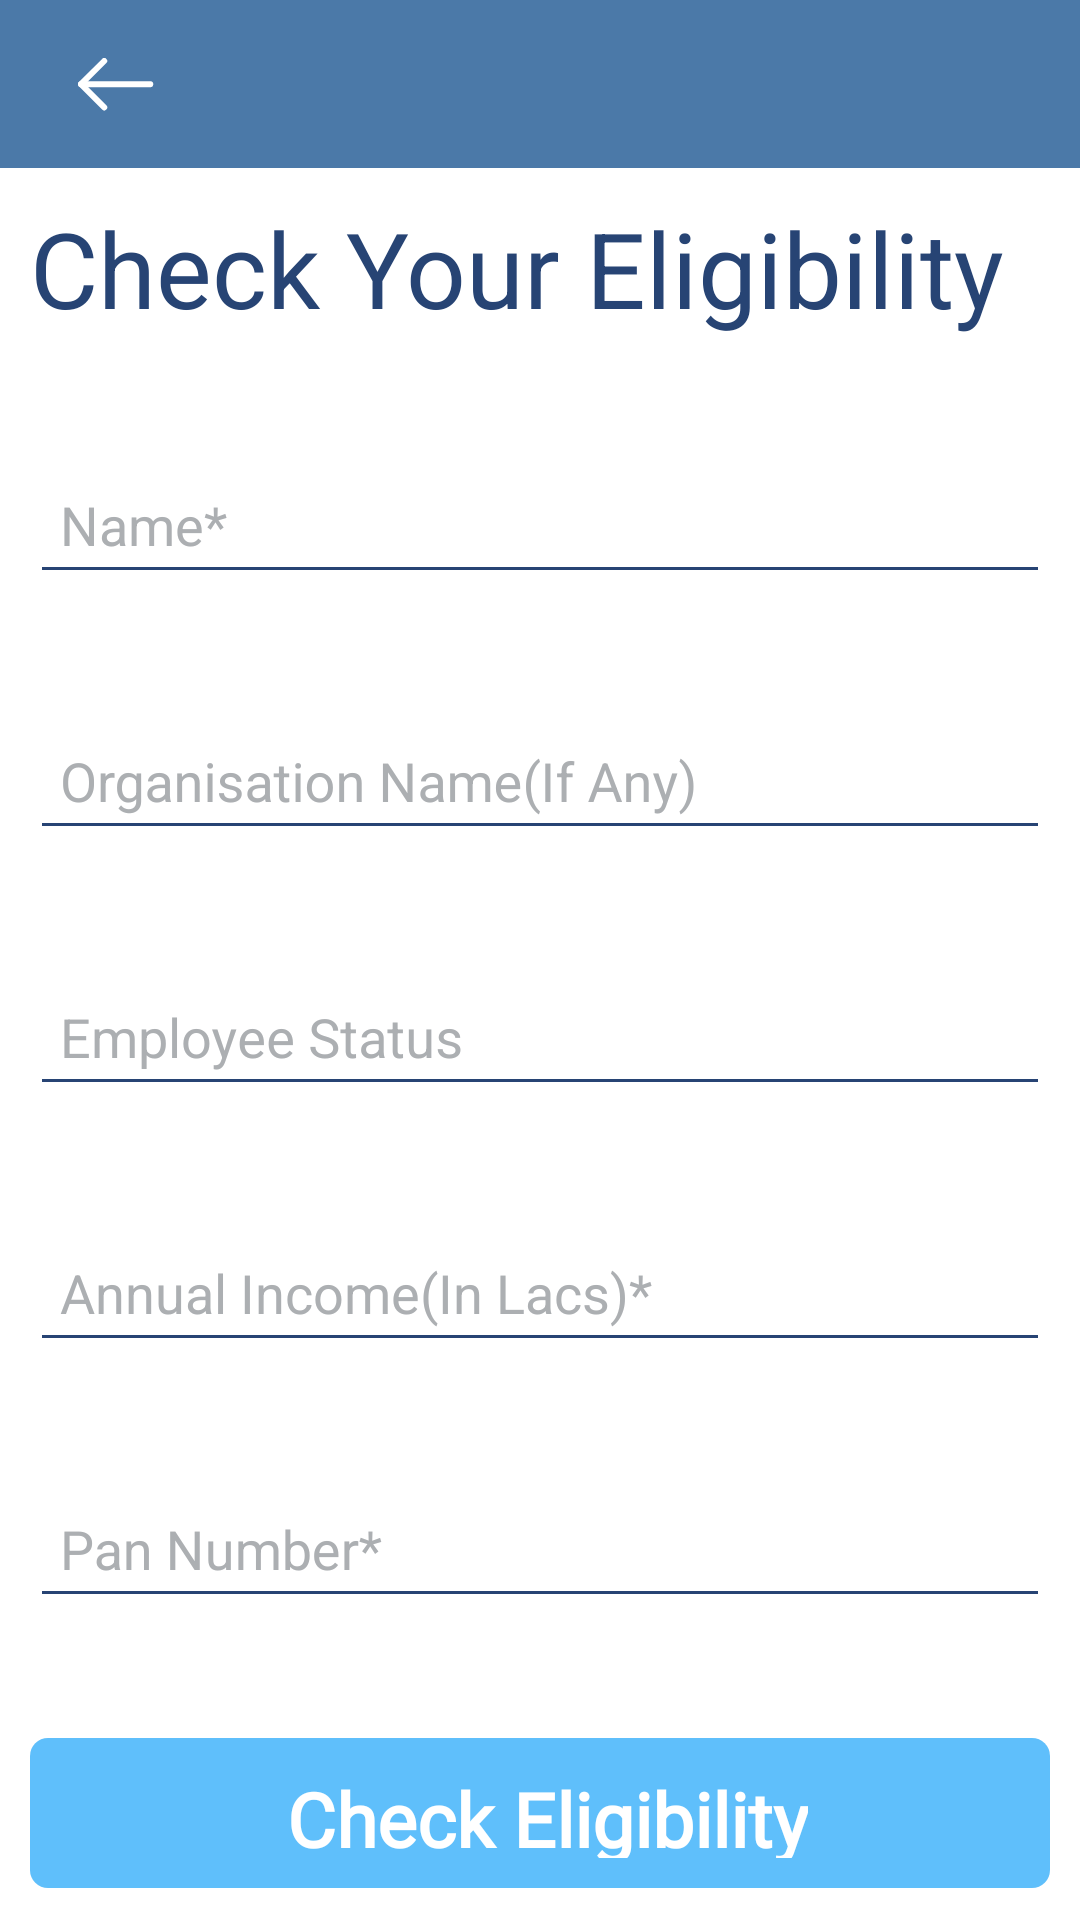

Android layout source for this screen:
<!-- AndroidManifest.xml: application theme AppTheme -->
<!-- res/layout/activity_loan_eligibility.xml -->
<?xml version="1.0" encoding="utf-8"?>
<RelativeLayout xmlns:android="http://schemas.android.com/apk/res/android"
    xmlns:ads="http://schemas.android.com/apk/res-auto"
    xmlns:tools="http://schemas.android.com/tools"
    android:layout_width="match_parent"
    android:layout_height="match_parent"
    android:background="@color/white"
    tools:context=".LoanEligibilityActivity">

    <include layout="@layout/comon_toolbar_layout"/>

    <androidx.core.widget.NestedScrollView
        android:layout_width="match_parent"
        android:layout_height="wrap_content"
        android:layout_below="@+id/co_ordinatorLayout">

        <RelativeLayout
            android:layout_width="match_parent"
            android:layout_height="match_parent">
            <TextView
                android:id="@+id/loanEligibilityText"
                android:layout_width="wrap_content"
                android:layout_height="wrap_content"
                android:text="Check Your Eligibility"
                android:layout_marginTop="10dp"
                android:layout_marginStart="10dp"
                android:textColor="@color/darkBlue"
                android:textSize="35sp"/>

            <com.google.android.material.textfield.TextInputLayout
                android:id="@+id/nameTIL"
                android:layout_width="match_parent"
                android:layout_height="wrap_content"
                android:layout_below="@+id/loanEligibilityText"
                android:layout_marginLeft="10dp"
                android:layout_marginTop="30dp"
                android:textColorHint="@color/grey"
                android:layout_marginRight="10dp">
                <com.google.android.material.textfield.TextInputEditText
                    android:id="@+id/nameET"
                    android:layout_width="match_parent"
                    android:maxLines="1"
                    android:layout_height="wrap_content"
                    android:hint="Name*"
                    android:padding="10dp"
                    android:textColor="@color/darkBlue"
                    android:backgroundTint="@color/darkBlue"/>
            </com.google.android.material.textfield.TextInputLayout>

            <com.google.android.material.textfield.TextInputLayout
                android:id="@+id/organisationNameTIL"
                android:layout_width="match_parent"
                android:layout_height="wrap_content"
                android:layout_below="@+id/nameTIL"
                android:layout_marginLeft="10dp"
                android:layout_marginTop="30dp"
                android:textColorHint="@color/grey"
                android:layout_marginRight="10dp">
                <com.google.android.material.textfield.TextInputEditText
                    android:id="@+id/organisationNameET"
                    android:layout_width="match_parent"
                    android:layout_height="wrap_content"
                    android:maxLines="1"
                    android:hint="Organisation Name(If Any)"
                    android:padding="10dp"
                    android:textColor="@color/darkBlue"
                    android:backgroundTint="@color/darkBlue"/>
            </com.google.android.material.textfield.TextInputLayout>

            <com.google.android.material.textfield.TextInputLayout
                android:id="@+id/statusTIL"
                android:layout_width="match_parent"
                android:layout_height="wrap_content"
                android:layout_below="@+id/organisationNameTIL"
                android:layout_marginLeft="10dp"
                android:layout_marginTop="30dp"
                android:textColorHint="@color/grey"
                android:layout_marginRight="10dp">
                <com.google.android.material.textfield.TextInputEditText
                    android:id="@+id/statusET"
                    android:layout_width="match_parent"
                    android:layout_height="wrap_content"
                    android:maxLines="1"
                    android:hint="Employee Status"
                    android:padding="10dp"
                    android:textColor="@color/darkBlue"
                    android:backgroundTint="@color/darkBlue"/>
            </com.google.android.material.textfield.TextInputLayout>

            <com.google.android.material.textfield.TextInputLayout
                android:id="@+id/annualIncomeTIL"
                android:layout_width="match_parent"
                android:layout_height="wrap_content"
                android:layout_below="@+id/statusTIL"
                android:layout_marginLeft="10dp"
                android:layout_marginTop="30dp"

                android:textColorHint="@color/grey"
                android:layout_marginRight="10dp">
                <com.google.android.material.textfield.TextInputEditText
                    android:id="@+id/annualIncomeET"
                    android:layout_width="match_parent"
                    android:maxLines="1"
                    android:layout_height="wrap_content"
                    android:hint="Annual Income(In Lacs)*"
                    android:padding="10dp"
                    android:textColor="@color/darkBlue"
                    android:backgroundTint="@color/darkBlue"/>
            </com.google.android.material.textfield.TextInputLayout>

            <com.google.android.material.textfield.TextInputLayout
                android:id="@+id/panNumberTIL"
                android:layout_width="match_parent"
                android:layout_height="wrap_content"
                android:layout_below="@+id/annualIncomeTIL"
                android:layout_marginLeft="10dp"
                android:layout_marginTop="30dp"

                android:textColorHint="@color/grey"
                android:layout_marginRight="10dp">
                <com.google.android.material.textfield.TextInputEditText
                    android:id="@+id/panNumberET"
                    android:layout_width="match_parent"
                    android:maxLines="1"
                    android:layout_height="wrap_content"
                    android:hint="Pan Number*"
                    android:inputType="textCapCharacters"
                    android:padding="10dp"
                    android:textColor="@color/darkBlue"
                    android:backgroundTint="@color/darkBlue"/>
            </com.google.android.material.textfield.TextInputLayout>

            <RelativeLayout
                android:id="@+id/checkEligibilityBtn"
                android:layout_width="match_parent"
                android:layout_height="50dp"
                android:background="@drawable/blue_button_bg"
                android:layout_marginLeft="10dp"
                android:layout_marginRight="10dp"
                android:layout_marginTop="40dp"
                android:layout_marginBottom="60dp"
                android:layout_below="@id/panNumberTIL">
                <LinearLayout
                    android:layout_width="wrap_content"
                    android:layout_height="wrap_content"
                    android:layout_centerInParent="true"
                    android:gravity="center">
                    <TextView
                        android:layout_width="wrap_content"
                        android:layout_height="wrap_content"
                        android:textStyle="bold"
                        android:fontFamily="@font/beirut"
                        android:text="Check Eligibility"
                        android:textSize="25sp"
                        android:textColor="@color/white"
                        android:layout_marginStart="5dp" />
                </LinearLayout>
            </RelativeLayout>


        </RelativeLayout>

    </androidx.core.widget.NestedScrollView>


</RelativeLayout>
<!-- res/layout/comon_toolbar_layout.xml (included above) -->
<?xml version="1.0" encoding="utf-8"?>
<androidx.coordinatorlayout.widget.CoordinatorLayout
    android:id="@+id/co_ordinatorLayout"
    xmlns:android="http://schemas.android.com/apk/res/android"
    xmlns:app="http://schemas.android.com/apk/res-auto"
    xmlns:tools="http://schemas.android.com/tools"
    android:layout_width="match_parent"
    android:layout_height="wrap_content">

    <com.google.android.material.appbar.AppBarLayout
        android:layout_height="wrap_content"
        android:layout_width="match_parent"
        android:theme="@style/AppTheme.AppBarOverlay">

        <androidx.appcompat.widget.Toolbar
            android:id="@+id/toolbar"
            android:layout_width="match_parent"
            android:layout_height="?attr/actionBarSize"
            android:background="@color/colorPrimary"
            android:gravity="center"
            app:popupTheme="@style/AppTheme.PopupOverlay">

            <ImageView
                android:id="@+id/back_icon"
                android:layout_width="wrap_content"
                android:layout_height="match_parent"
                app:srcCompat="@drawable/back_icon"
                android:padding="10dp"
                android:layout_gravity="start"
                android:clickable="true"
                android:focusable="true"
                android:layout_marginEnd="10dp"/>

            <TextView
                android:id="@+id/toolbarTitle"
                android:layout_width="wrap_content"
                android:layout_height="wrap_content"
                android:gravity="center"
                android:layout_gravity="start"
                android:fontFamily="@font/beirut"
                android:textColor="@color/white"
                android:textSize="20sp"/>

        </androidx.appcompat.widget.Toolbar>



    </com.google.android.material.appbar.AppBarLayout>

</androidx.coordinatorlayout.widget.CoordinatorLayout>
<!-- resources referenced by this layout -->
<resources>
  <color name="colorPrimary">#4B79a8</color>
  <color name="darkBlue">#274474</color>
  <color name="grey">#ACAFB2</color>
  <color name="white">#ffffff</color>
  <!-- drawable back_icon: png bitmap (drawable-hdpi, 397 bytes) -->
  <!-- drawable blue_button_bg (drawable) -->
  <?xml version="1.0" encoding="utf-8"?>
  <shape xmlns:android="http://schemas.android.com/apk/res/android" android:shape="rectangle" >
      <corners
          android:radius="6dp"
          />
      <solid
          android:color="@color/buttonColor"
          />
      <padding
          android:left="10dp"
          android:top="10dp"
          android:right="10dp"
          android:bottom="10dp"
          />
  </shape>
  <style name="AppTheme.AppBarOverlay" parent="ThemeOverlay.AppCompat.Dark.ActionBar" />
  <style name="AppTheme.PopupOverlay" parent="ThemeOverlay.AppCompat.Light" />
  <style name="AppTheme" parent="Theme.AppCompat.Light.NoActionBar">
          
          <item name="colorPrimary">@color/colorPrimary</item>
          <item name="colorPrimaryDark">@color/colorPrimaryDark</item>
          <item name="colorAccent">@color/colorAccent</item>
          <item name="colorControlActivated">@color/grey</item>
          <item name="otpViewStyle">@style/OtpWidget.OtpView</item>
      </style>
  <color name="buttonColor">#5FBFFB</color>
  <color name="colorPrimaryDark">#274474</color>
  <color name="colorAccent">#D81B60</color>
</resources>
